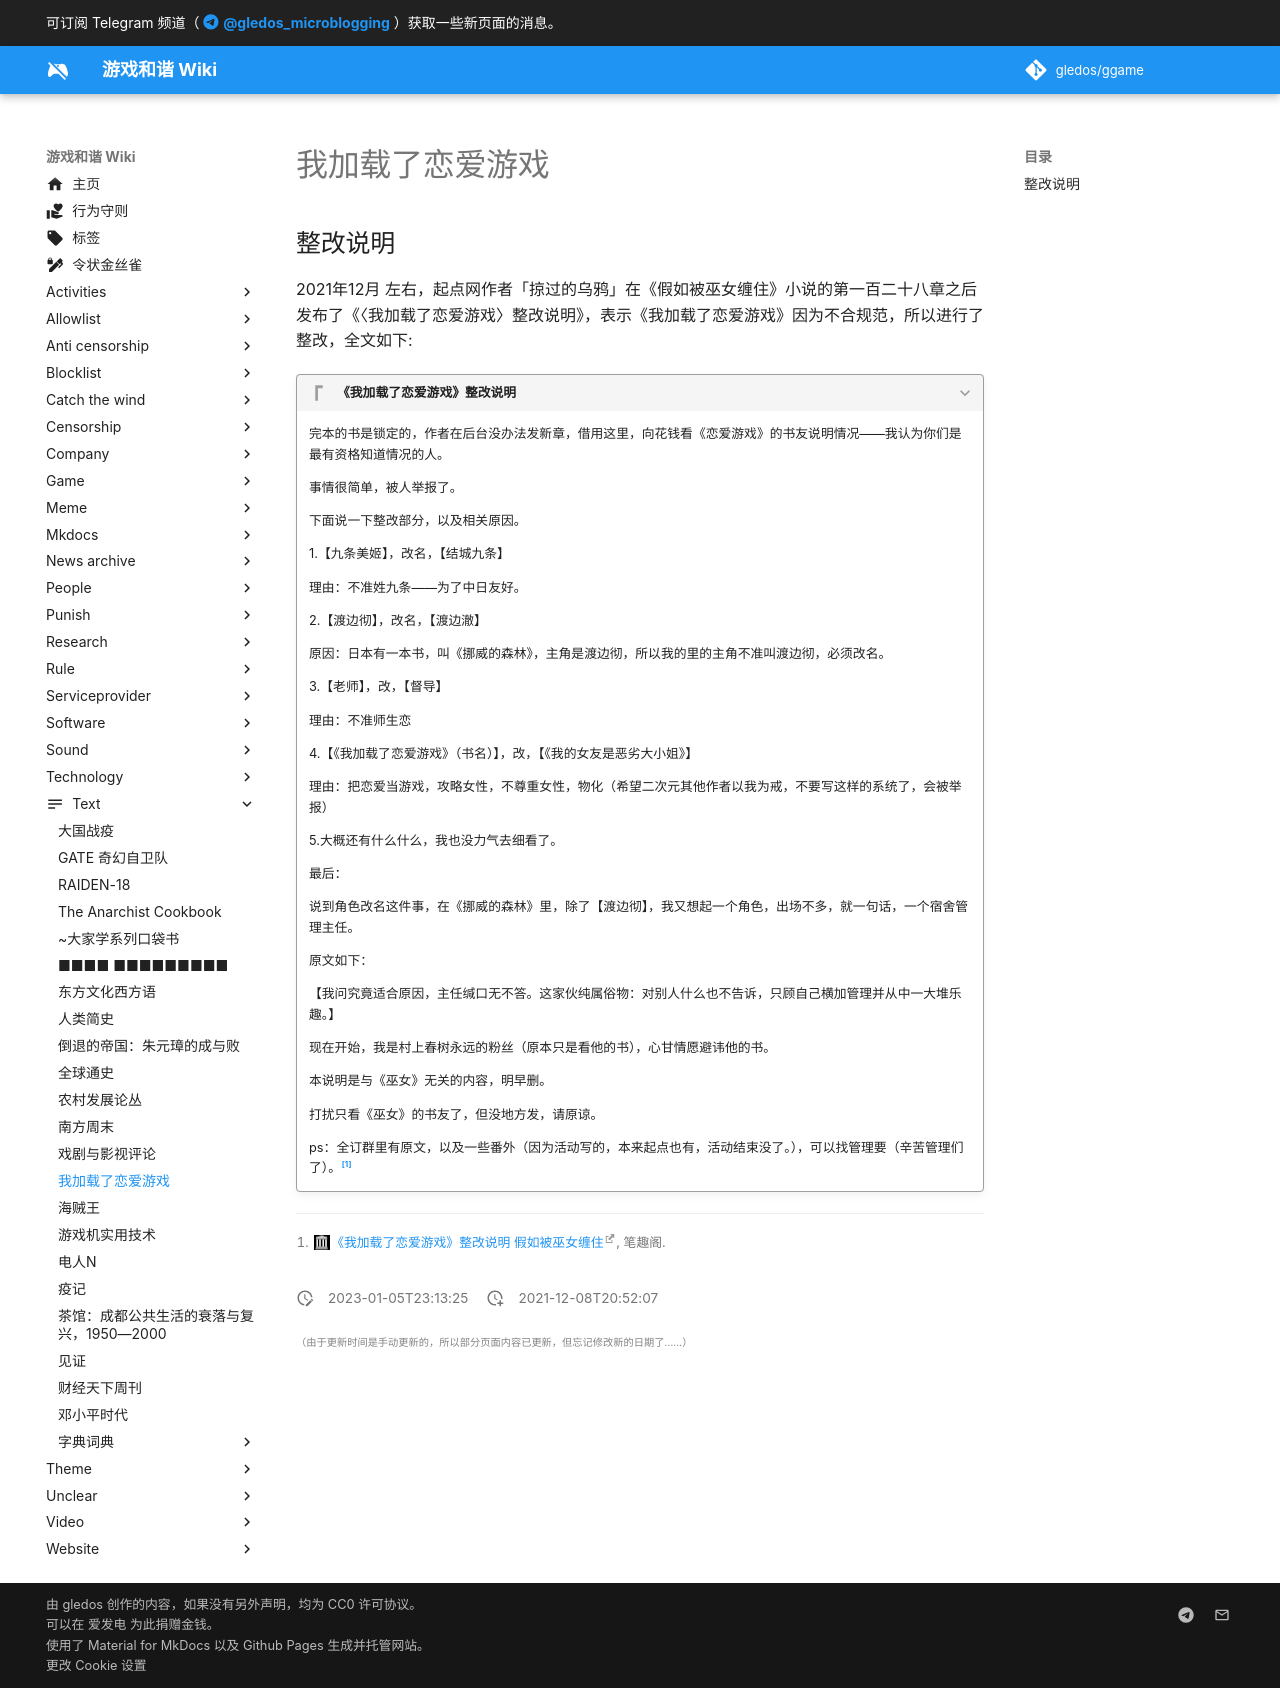

repository: gledos/ggame · page: text/我加载了恋爱游戏.html · generator: mkdocs

---
title: 我加载了恋爱游戏
description:
published: true
date: "2023-01-05T23:13:25"
特殊标签标记: #无标签
editor: markdown
dateCreated: "2021-12-08T20:52:07"
---

## 整改说明

2021年12月 左右，起点网作者「掠过的乌鸦」在《假如被巫女缠住》小说的第一百二十八章之后发布了《〈我加载了恋爱游戏〉整改说明》，表示《我加载了恋爱游戏》因为不合规范，所以进行了整改，全文如下:

> [!quote]+ 《我加载了恋爱游戏》整改说明
>
> 完本的书是锁定的，作者在后台没办法发新章，借用这里，向花钱看《恋爱游戏》的书友说明情况——我认为你们是最有资格知道情况的人。
>
> 事情很简单，被人举报了。
>
> 下面说一下整改部分，以及相关原因。
>
> 1.【九条美姬】，改名，【结城九条】
>
> 理由：不准姓九条——为了中日友好。
>
> 2.【渡边彻】，改名，【渡边澈】
>
> 原因：日本有一本书，叫《挪威的森林》，主角是渡边彻，所以我的里的主角不准叫渡边彻，必须改名。
>
> 3.【老师】，改，【督导】
>
> 理由：不准师生恋
>
> 4.【《我加载了恋爱游戏》（书名）】，改，【《我的女友是恶劣大小姐》】
>
> 理由：把恋爱当游戏，攻略女性，不尊重女性，物化（希望二次元其他作者以我为戒，不要写这样的系统了，会被举报）
>
> 5.大概还有什么什么，我也没力气去细看了。
>
> 最后：
>
> 说到角色改名这件事，在《挪威的森林》里，除了【渡边彻】，我又想起一个角色，出场不多，就一句话，一个宿舍管理主任。
>
> 原文如下：
>
> 【我问究竟适合原因，主任缄口无不答。这家伙纯属俗物：对别人什么也不告诉，只顾自己横加管理并从中一大堆乐趣。】
>
> 现在开始，我是村上春树永远的粉丝（原本只是看他的书），心甘情愿避讳他的书。
>
> 本说明是与《巫女》无关的内容，明早删。
>
> 打扰只看《巫女》的书友了，但没地方发，请原谅。
>
> ps：全订群里有原文，以及一些番外（因为活动写的，本来起点也有，活动结束没了。），可以找管理要（辛苦管理们了）。[^2869]

[^2869]: [《我加载了恋爱游戏》整改说明 假如被巫女缠住](https://web.archive.org/web/20211208022756/http://www.guibuyuy.org/56/56375/28696680.html), 笔趣阁.
